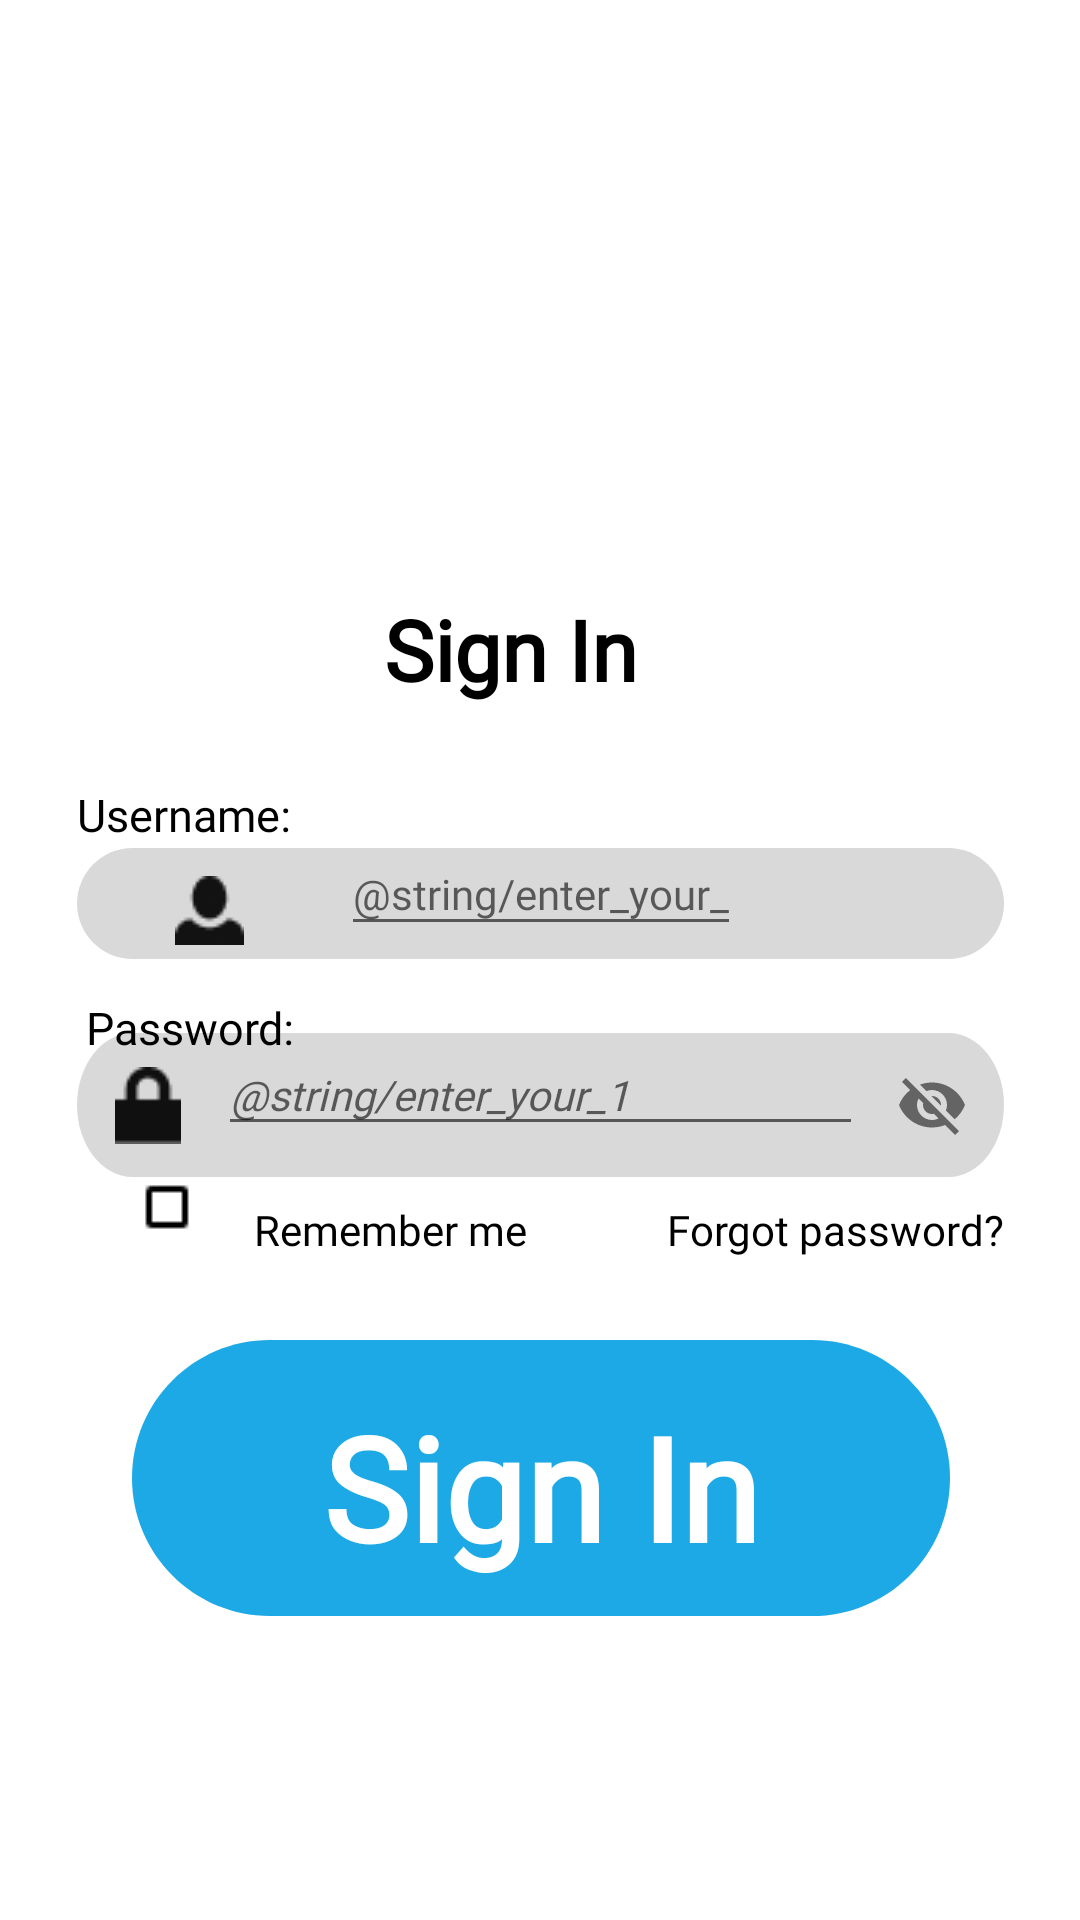

Reconstruct the res/layout file that produces this screen, plus the resources it refers to.
<!-- AndroidManifest.xml: application theme Theme.ShaProject -->
<!-- res/layout/activity_login.xml -->
<?xml version="1.0" encoding="utf-8"?>
<android.support.constraint.ConstraintLayout xmlns:android="http://schemas.android.com/apk/res/android"
    xmlns:app="http://schemas.android.com/apk/res-auto"
    xmlns:tools="http://schemas.android.com/tools"
    android:id="@+id/sign_in_scr"
    android:layout_width="match_parent"
    android:layout_height="match_parent"
    android:background="#FFFFFF"
    android:clipToOutline="true"
    android:gravity="center_horizontal"
    android:orientation="vertical"
    android:paddingStart="16dp"
    android:paddingEnd="16dp">


    <View

        android:id="@+id/f_188161181"
        android:layout_width="130dp"
        android:layout_height="130dp"
        android:background="@drawable/nn"
        app:layout_constraintBottom_toBottomOf="parent"
        app:layout_constraintEnd_toEndOf="@+id/rectangle_2"
        app:layout_constraintHorizontal_bias="0.458"
        app:layout_constraintStart_toStartOf="@+id/rectangle_2"
        app:layout_constraintTop_toTopOf="parent"
        app:layout_constraintVertical_bias="0.133" />

    <TextView
        android:id="@+id/test"
        android:layout_width="wrap_content"
        android:layout_height="wrap_content"
        android:fontFamily="@font/inter"
        android:gravity="top"
        android:lineHeight="33sp"
        android:text="@string/sign_in"
        android:textAppearance="@style/sign_in"
        android:textStyle="bold"
        app:layout_constraintBottom_toBottomOf="parent"
        app:layout_constraintEnd_toEndOf="@+id/rectangle_2"
        app:layout_constraintHorizontal_bias="0.455"
        app:layout_constraintStart_toStartOf="@+id/rectangle_2"
        app:layout_constraintTop_toBottomOf="@+id/f_188161181"
        app:layout_constraintVertical_bias="0.0" />

    <TextView
        android:id="@+id/username_"
        android:layout_width="wrap_content"
        android:layout_height="wrap_content"
        android:fontFamily="@font/inter"
        android:gravity="top"
        android:lineHeight="18sp"
        android:text="@string/username_"
        android:textAppearance="@style/username_"
        app:layout_constraintBottom_toTopOf="@+id/icon_person"
        app:layout_constraintEnd_toEndOf="@+id/rectangle_2"
        app:layout_constraintHorizontal_bias="0.0"
        app:layout_constraintStart_toStartOf="@+id/rectangle_2"
        app:layout_constraintTop_toBottomOf="@+id/test"
        app:layout_constraintVertical_bias="0.721" />

    <RelativeLayout
        android:id="@+id/bx_checkbox"
        android:layout_width="wrap_content"
        android:layout_height="wrap_content"
        android:background="@drawable/bx_checkbox"
        android:clipToOutline="true"
        app:layout_constraintBottom_toBottomOf="parent"
        app:layout_constraintEnd_toEndOf="@+id/rectangle_3"
        app:layout_constraintHorizontal_bias="0.063"
        app:layout_constraintStart_toStartOf="@+id/rectangle_3"
        app:layout_constraintTop_toBottomOf="@+id/icon_lock_l"
        app:layout_constraintVertical_bias="0.038" />

    <android.support.design.widget.TextInputLayout
        android:id="@+id/rectangle_2"
        android:layout_width="wrap_content"
        android:layout_height="wrap_content"
        android:background="@drawable/rectangle_2"

        app:layout_constraintBottom_toTopOf="@+id/rectangle_1"
        app:layout_constraintEnd_toEndOf="parent"
        app:layout_constraintStart_toStartOf="parent"
        app:layout_constraintTop_toBottomOf="@+id/test"
        app:layout_constraintVertical_bias="0.273">

    </android.support.design.widget.TextInputLayout>

    <android.support.design.widget.TextInputLayout
        android:id="@+id/rectangle_3"
        android:layout_width="wrap_content"
        android:layout_height="wrap_content"
        android:background="@drawable/rectangle_3"
        app:layout_constraintBottom_toTopOf="@+id/rectangle_1"
        app:layout_constraintEnd_toEndOf="@+id/rectangle_2"
        app:layout_constraintHorizontal_bias="1.0"
        app:layout_constraintStart_toStartOf="@+id/rectangle_2"
        app:layout_constraintTop_toBottomOf="@+id/rectangle_2"
        app:layout_constraintVertical_bias="0.314"
        app:passwordToggleEnabled="true">

    </android.support.design.widget.TextInputLayout>

    <TextView
        android:id="@+id/password_"
        android:layout_width="wrap_content"
        android:layout_height="wrap_content"
        android:fontFamily="@font/inter"
        android:gravity="top"
        android:lineHeight="18sp"
        android:text="@string/password_"
        android:textAppearance="@style/password_"
        app:layout_constraintBottom_toBottomOf="@+id/rectangle_3"
        app:layout_constraintEnd_toEndOf="@+id/rectangle_3"
        app:layout_constraintHorizontal_bias="0.012"
        app:layout_constraintStart_toStartOf="@+id/rectangle_3"
        app:layout_constraintTop_toBottomOf="@+id/rectangle_2"
        app:layout_constraintVertical_bias="0.242" />

    <TextView
        android:id="@+id/remember_me"
        android:layout_width="wrap_content"
        android:layout_height="wrap_content"
        android:fontFamily="@font/inter"
        android:gravity="bottom"
        android:lineHeight="17sp"
        android:text="@string/remember_me"
        android:textAppearance="@style/remember_me"
        app:layout_constraintBottom_toBottomOf="parent"
        app:layout_constraintEnd_toStartOf="@+id/forgot_pass"
        app:layout_constraintHorizontal_bias="0.269"
        app:layout_constraintStart_toEndOf="@+id/bx_checkbox"
        app:layout_constraintTop_toBottomOf="@+id/rectangle_3"
        app:layout_constraintVertical_bias="0.035" />

    <TextView
        android:id="@+id/forgot_pass"
        android:layout_width="wrap_content"
        android:layout_height="wrap_content"
        android:fontFamily="@font/inter"
        android:gravity="bottom"
        android:lineHeight="17sp"
        android:text="@string/forgot_pass"
        android:textAppearance="@style/forgot_pass"
        app:layout_constraintBottom_toBottomOf="parent"
        app:layout_constraintEnd_toEndOf="@+id/rectangle_3"
        app:layout_constraintHorizontal_bias="1.0"
        app:layout_constraintStart_toEndOf="@+id/bx_checkbox"
        app:layout_constraintTop_toBottomOf="@+id/rectangle_3"
        app:layout_constraintVertical_bias="0.035" />

    <View
        android:id="@+id/rectangle_1"
        android:layout_width="272.79dp"
        android:layout_height="92dp"
        android:background="@drawable/rectangle_1"
        app:layout_constraintBottom_toBottomOf="parent"
        app:layout_constraintEnd_toEndOf="parent"
        app:layout_constraintHorizontal_bias="0.507"
        app:layout_constraintStart_toStartOf="parent"
        app:layout_constraintTop_toTopOf="parent"
        app:layout_constraintVertical_bias="0.815" />

    <TextView
        android:id="@+id/sign_in"
        android:layout_width="wrap_content"
        android:layout_height="wrap_content"
        android:fontFamily="@font/inter"
        android:lineHeight="58sp"
        android:text="@string/sign_in"
        android:textAppearance="@style/sign_in1"
        android:textStyle="bold"
        app:layout_constraintBottom_toBottomOf="@+id/rectangle_1"
        app:layout_constraintEnd_toEndOf="@+id/rectangle_1"
        app:layout_constraintStart_toStartOf="@+id/rectangle_1"
        app:layout_constraintTop_toTopOf="@+id/rectangle_1"
        app:layout_constraintVertical_bias="0.608" />

    <View

        android:id="@+id/icon_person"
        android:layout_width="23dp"
        android:layout_height="23dp"
        android:background="@drawable/icon11"
        app:layout_constraintBottom_toBottomOf="@+id/rectangle_2"
        app:layout_constraintEnd_toStartOf="@+id/enter_your_"
        app:layout_constraintStart_toStartOf="@+id/rectangle_2"
        app:layout_constraintTop_toTopOf="@+id/enter_your_" />

    <View
        android:id="@+id/icon_lock_l"
        android:layout_width="22dp"
        android:layout_height="25.65dp"
        android:background="@drawable/icon22"
        app:layout_constraintBottom_toBottomOf="@+id/rectangle_3"
        app:layout_constraintEnd_toStartOf="@+id/enter_your_1"
        app:layout_constraintStart_toStartOf="@+id/rectangle_3"
        app:layout_constraintTop_toTopOf="@+id/rectangle_3" />

    <android.support.design.widget.TextInputEditText
        android:id="@+id/enter_your_1"
        android:layout_width="215dp"
        android:layout_height="27dp"
        android:fontFamily="@font/inter"
        android:hint="@string/enter_your_1"
        android:inputType="textPassword"
        android:lineHeight="17sp"
        android:paddingTop="0dp"
        android:textAppearance="@style/enter_your_1"
        android:textStyle="italic"
        app:layout_constraintBottom_toBottomOf="@+id/rectangle_3"
        app:layout_constraintEnd_toEndOf="@+id/rectangle_3"
        app:layout_constraintStart_toStartOf="@+id/rectangle_3"
        app:layout_constraintTop_toTopOf="@+id/rectangle_3" />

    <android.support.design.widget.TextInputEditText
        android:id="@+id/enter_your_"
        android:layout_width="wrap_content"
        android:layout_height="wrap_content"
        android:fontFamily="@font/inter"
        android:hint="@string/enter_your_"
        android:lineHeight="18sp"
        android:paddingTop="0dp"
        android:textAppearance="@style/enter_your_"
        app:layout_constraintBottom_toBottomOf="@+id/rectangle_2"
        app:layout_constraintEnd_toEndOf="@+id/rectangle_2"
        app:layout_constraintStart_toStartOf="@+id/rectangle_2"
        app:layout_constraintTop_toTopOf="@+id/rectangle_2" />


</android.support.constraint.ConstraintLayout>
<!-- resources referenced by this layout -->
<resources>
  <!-- drawable rectangle_1 (drawable) -->
  <?xml version="1.0" encoding="utf-8"?>
  <vector
      xmlns:android="http://schemas.android.com/apk/res/android"
      xmlns:aapt="http://schemas.android.com/aapt"
      android:width="272.79dp"
      android:height="92dp"
      android:viewportWidth="272.79"
      android:viewportHeight="92"
      >
      <group>
          <clip-path
              android:pathData="M46 0H226.791C252.196 0 272.791 20.5949 272.791 46C272.791 71.4051 252.196 92 226.791 92H46C20.5949 92 0 71.4051 0 46C0 20.5949 20.5949 0 46 0Z"
              />
          <path
              android:pathData="M0 0V92H272.791V0"
              android:fillColor="#1DA9E5"
              />
      </group>
  </vector>
  <!-- drawable rectangle_3 (drawable) -->
  <?xml version="1.0" encoding="utf-8"?>
      <vector
          xmlns:android="http://schemas.android.com/apk/res/android"
          xmlns:aapt="http://schemas.android.com/aapt"
          android:width="309dp"
          android:height="37dp"
          android:viewportWidth="309"
          android:viewportHeight="37"
          >
          <group>
              <clip-path
                  android:pathData="M18.5 0H290.5C300.717 0 309 8.28273 309 18.5C309 28.7173 300.717 37 290.5 37H18.5C8.28273 37 0 28.7173 0 18.5C0 8.28273 8.28273 0 18.5 0Z"
                  />
              <path
                  android:pathData="M0 0V37H309V0"
                  android:fillColor="#D9D9D9"
                  />
          </group>
      </vector>
  <string name="forgot_pass">
  Forgot password?
  </string>
  <string name="password_">
  Password:
  </string>
  <string name="remember_me">
  Remember me
  </string>
  <string name="sign_in">
  Sign In
  </string>
  <string name="username_">
  Username:
  </string>
  <style name="enter_your_">
          <item name="android:textSize">14sp</item>
          <item name="android:textColor">@color/black</item>
      </style>
  <style name="enter_your_1">
          <item name="android:textSize">14sp</item>
          <item name="android:textColor">@color/black</item>
      </style>
  <style name="forgot_pass">
          <item name="android:textSize">14sp</item>
          <item name="android:textColor">@color/black</item>
      </style>
  <style name="password_">
          <item name="android:textSize">15sp</item>
          <item name="android:textColor">@color/black</item>
      </style>
  <style name="remember_me">
          <item name="android:textSize">14sp</item>
          <item name="android:textColor">@color/black</item>
      </style>
  <style name="sign_in">
          <item name="android:textSize">28sp</item>
          <item name="android:textColor">@color/black</item>
      </style>
  <style name="sign_in1">
          <item name="android:textSize">48sp</item>
          <item name="android:textColor">@color/white</item>
      </style>
  <style name="username_">
          <item name="android:textSize">15sp</item>
          <item name="android:textColor">@color/black</item>
      </style>
  <style name="Theme.ShaProject" parent="Theme.AppCompat.DayNight.DarkActionBar">
          
          <item name="colorPrimary">@color/purple_500</item>
          <item name="colorPrimaryDark">@color/purple_700</item>
          <item name="colorAccent">@color/teal_200</item>
          
      </style>
  <color name="black">#FF000000</color>
  <color name="white">#FFFFFFFF</color>
  <color name="purple_500">#FF6200EE</color>
  <color name="purple_700">#FF3700B3</color>
  <color name="teal_200">#FF03DAC5</color>
</resources>
